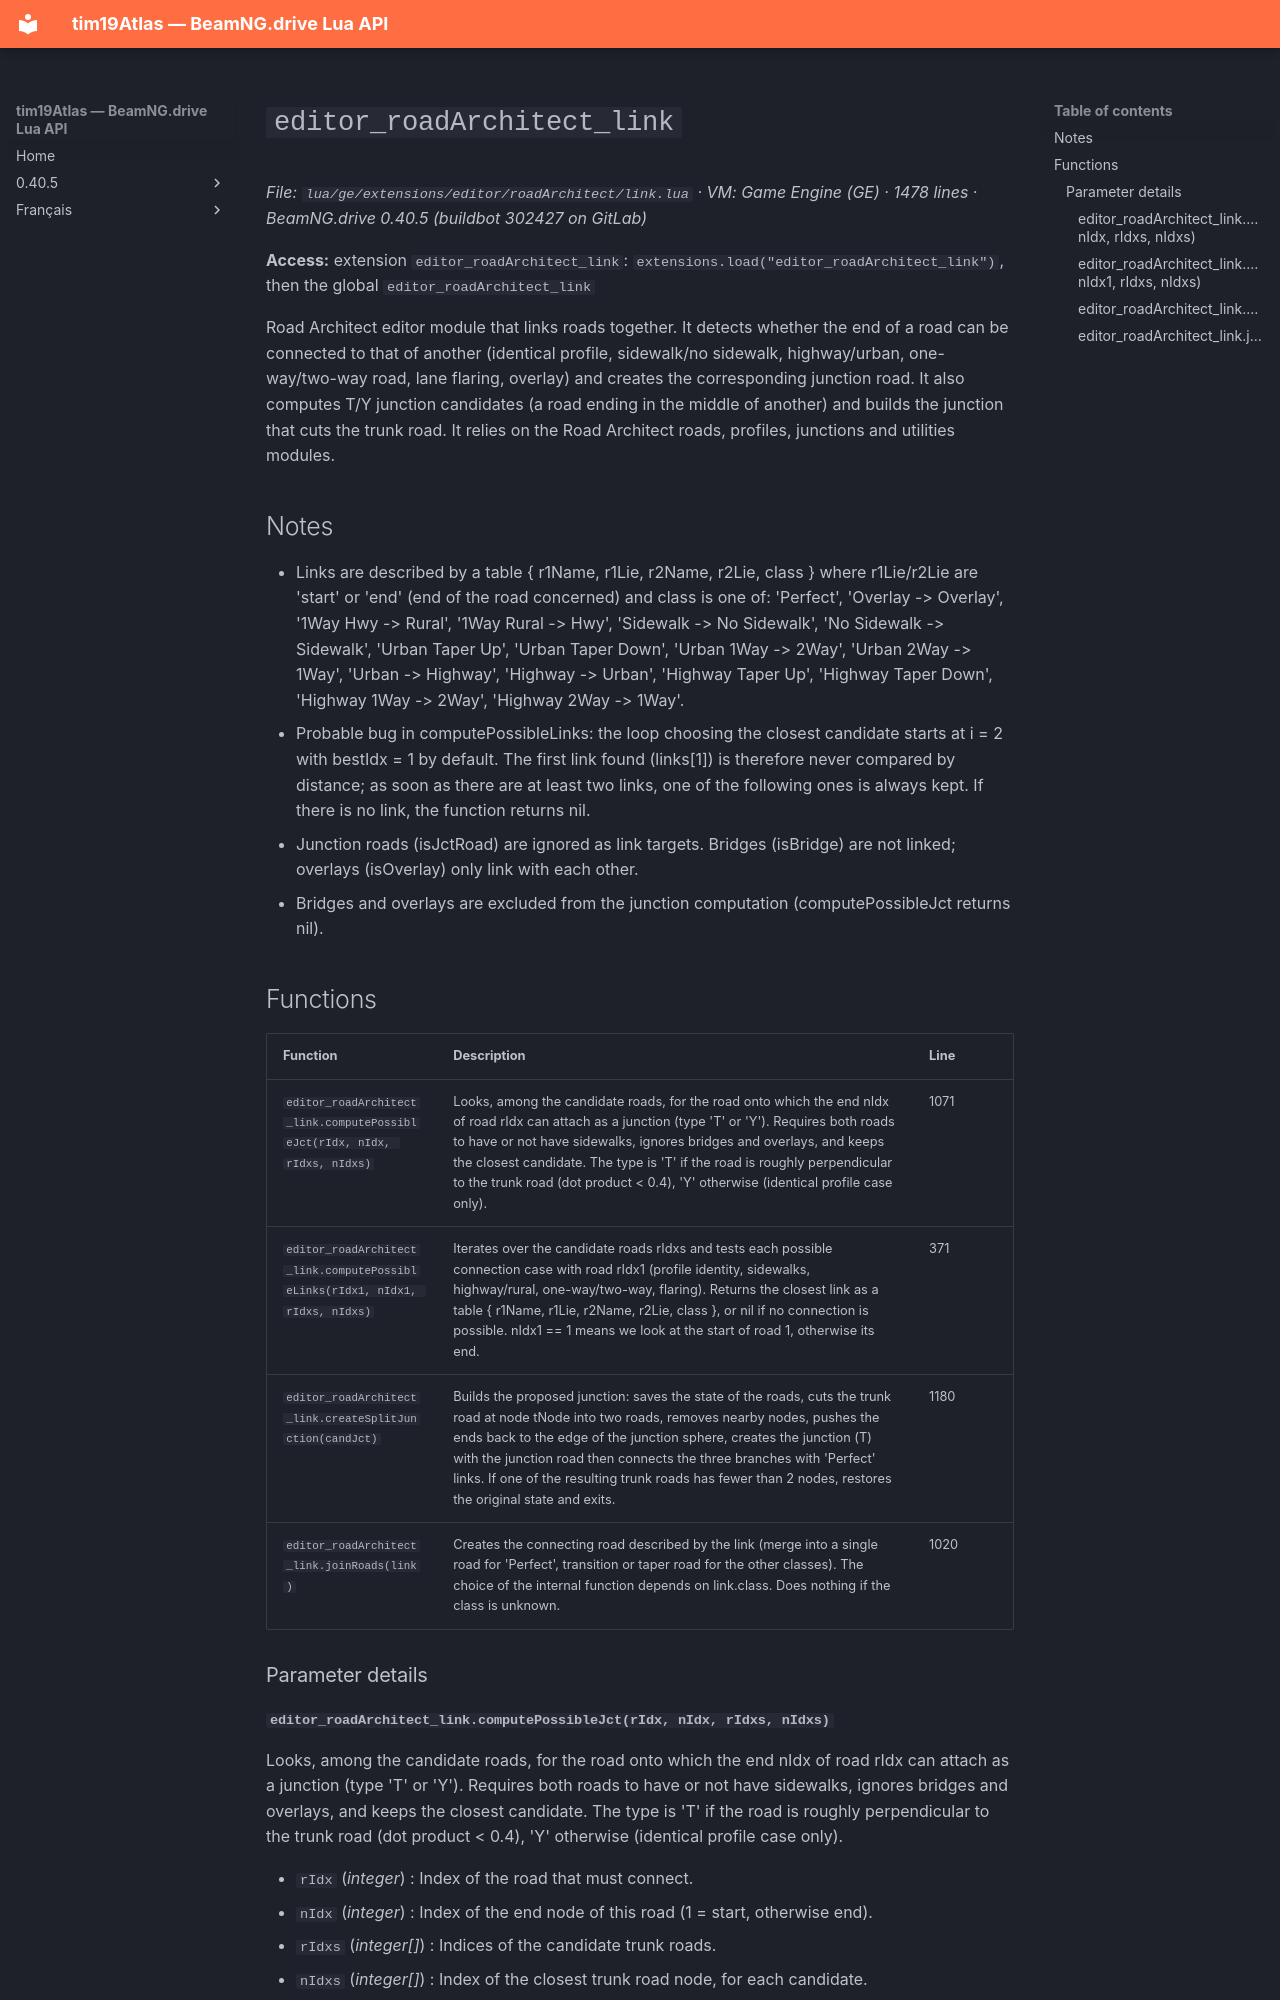

repository: Tim0219800/beamng-lua-atlas · page: 0.40.5/ge/extensions/editor/roadArchitect/link.html · generator: mkdocs

# `editor_roadArchitect_link`

*File: `lua/ge/extensions/editor/roadArchitect/link.lua` · VM: Game Engine (GE) · 1478 lines · BeamNG.drive 0.40.5 (buildbot 302427 on GitLab)*

**Access:** extension `editor_roadArchitect_link`: `extensions.load("editor_roadArchitect_link")`, then the global `editor_roadArchitect_link`

Road Architect editor module that links roads together. It detects whether the end of a road can be connected to that of another (identical profile, sidewalk/no sidewalk, highway/urban, one-way/two-way road, lane flaring, overlay) and creates the corresponding junction road. It also computes T/Y junction candidates (a road ending in the middle of another) and builds the junction that cuts the trunk road. It relies on the Road Architect roads, profiles, junctions and utilities modules.

## Notes

- Links are described by a table { r1Name, r1Lie, r2Name, r2Lie, class } where r1Lie/r2Lie are 'start' or 'end' (end of the road concerned) and class is one of: 'Perfect', 'Overlay -> Overlay', '1Way Hwy -> Rural', '1Way Rural -> Hwy', 'Sidewalk -> No Sidewalk', 'No Sidewalk -> Sidewalk', 'Urban Taper Up', 'Urban Taper Down', 'Urban 1Way -> 2Way', 'Urban 2Way -> 1Way', 'Urban -> Highway', 'Highway -> Urban', 'Highway Taper Up', 'Highway Taper Down', 'Highway 1Way -> 2Way', 'Highway 2Way -> 1Way'.
- Probable bug in computePossibleLinks: the loop choosing the closest candidate starts at i = 2 with bestIdx = 1 by default. The first link found (links[1]) is therefore never compared by distance; as soon as there are at least two links, one of the following ones is always kept. If there is no link, the function returns nil.
- Junction roads (isJctRoad) are ignored as link targets. Bridges (isBridge) are not linked; overlays (isOverlay) only link with each other.
- Bridges and overlays are excluded from the junction computation (computePossibleJct returns nil).

## Functions

| Function | Description | Line |
|---|---|---|
| `editor_roadArchitect_link.computePossibleJct(rIdx, nIdx, rIdxs, nIdxs)` | Looks, among the candidate roads, for the road onto which the end nIdx of road rIdx can attach as a junction (type 'T' or 'Y'). Requires both roads to have or not have sidewalks, ignores bridges and overlays, and keeps the closest candidate. The type is 'T' if the road is roughly perpendicular to the trunk road (dot product < 0.4), 'Y' otherwise (identical profile case only). | 1071 |
| `editor_roadArchitect_link.computePossibleLinks(rIdx1, nIdx1, rIdxs, nIdxs)` | Iterates over the candidate roads rIdxs and tests each possible connection case with road rIdx1 (profile identity, sidewalks, highway/rural, one-way/two-way, flaring). Returns the closest link as a table { r1Name, r1Lie, r2Name, r2Lie, class }, or nil if no connection is possible. nIdx1 == 1 means we look at the start of road 1, otherwise its end. | 371 |
| `editor_roadArchitect_link.createSplitJunction(candJct)` | Builds the proposed junction: saves the state of the roads, cuts the trunk road at node tNode into two roads, removes nearby nodes, pushes the ends back to the edge of the junction sphere, creates the junction (T) with the junction road then connects the three branches with 'Perfect' links. If one of the resulting trunk roads has fewer than 2 nodes, restores the original state and exits. | 1180 |
| `editor_roadArchitect_link.joinRoads(link)` | Creates the connecting road described by the link (merge into a single road for 'Perfect', transition or taper road for the other classes). The choice of the internal function depends on link.class. Does nothing if the class is unknown. | 1020 |

### Parameter details
